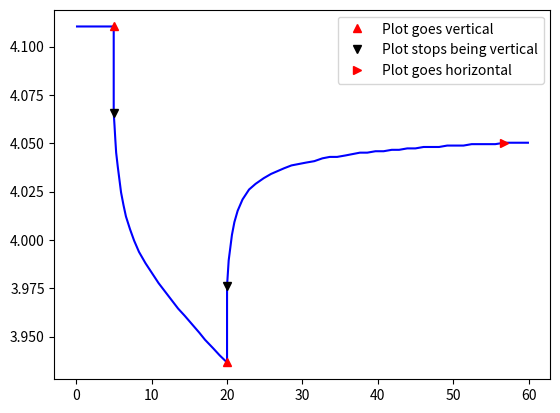

This chart was generated by the following Python code:
import matplotlib.pyplot as plt
import numpy as np

time = np.array([0.10810811,   0.75675676,   1.62162162,   2.59459459,
              3.56756757,   4.21621622,   4.97297297,   4.97297297,
              4.97297297,   4.97297297,   4.97297297,   4.97297297,
              4.97297297,   4.97297297,   5.08108108,   5.18918919,
              5.2972973,   5.51351351,   5.72972973,   5.94594595,
              6.27027027,   6.59459459,   7.13513514,   7.67567568,
              8.32432432,   9.18918919,  10.05405405,  10.91891892,
              11.78378378,  12.64864865,  13.51351351,  14.37837838,
              15.35135135,  16.32432432,  17.08108108,  18.16216216,
              19.02702703,  20.,  20.,  20.,
              20.,  20.,  20.,  20.,
              20.10810811,  20.21621622,  20.43243243,  20.64864865,
              20.97297297,  21.40540541,  22.05405405,  22.91891892,
              23.78378378,  24.86486486,  25.83783784,  26.7027027,
              27.56756757,  28.54054054,  29.51351351,  30.48648649,
              31.56756757,  32.64864865,  33.62162162,  34.59459459,
              35.67567568,  36.64864865,  37.62162162,  38.59459459,
              39.67567568,  40.75675676,  41.83783784,  42.81081081,
              43.89189189,  44.97297297,  46.05405405,  47.02702703,
              48.10810811,  49.18918919,  50.27027027,  51.35135135,
              52.43243243,  53.51351351,  54.48648649,  55.56756757,
              56.75675676,  57.72972973,  58.81081081,  59.89189189])

volts = np.array([4.11041056,  4.11041056,  4.11041056,  4.11041056,  4.11041056,
               4.11041056,  4.11041056,  4.10454545,  4.09794721,  4.09208211,
               4.08621701,  4.07961877,  4.07228739,  4.06568915,  4.05909091,
               4.05175953,  4.04516129,  4.03782991,  4.03123167,  4.02463343,
               4.01803519,  4.01217009,  4.00557185,  3.99970674,  3.99384164,
               3.98797654,  3.98284457,  3.97771261,  3.97331378,  3.96891496,
               3.96451613,  3.96085044,  3.95645161,  3.95205279,  3.9483871,
               3.94398827,  3.94032258,  3.93665689,  3.94325513,  3.94985337,
               3.95645161,  3.96378299,  3.97038123,  3.97624633,  3.98284457,
               3.98944282,  3.99604106,  4.0026393,  4.00923754,  4.01510264,
               4.02096774,  4.02609971,  4.02903226,  4.03196481,  4.03416422,
               4.0356305,  4.03709677,  4.03856305,  4.03929619,  4.04002933,
               4.04076246,  4.04222874,  4.04296188,  4.04296188,  4.04369501,
               4.04442815,  4.04516129,  4.04516129,  4.04589443,  4.04589443,
               4.04662757,  4.04662757,  4.0473607,  4.0473607,  4.04809384,
               4.04809384,  4.04809384,  4.04882698,  4.04882698,  4.04882698,
               4.04956012,  4.04956012,  4.04956012,  4.04956012,  4.05029326,
               4.05029326,  4.05029326,  4.05029326])


def masks(vec):
    d = np.diff(vec)
    dd = np.diff(d)

    # Mask of locations where graph goes to vertical or horizontal, depending on vec
    to_mask = ((d[:-1] != 0) & (d[:-1] == -dd))
    # Mask of locations where graph comes from vertical or horizontal, depending on vec
    from_mask = ((d[1:] != 0) & (d[1:] == dd))
    return to_mask, from_mask


to_vert_mask, from_vert_mask = masks(time)
to_horiz_mask, from_horiz_mask = masks(volts)


def apply_mask(mask, x, y):
    return x[1:-1][mask], y[1:-1][mask]


to_horiz_t, to_horiz_v = apply_mask(to_horiz_mask, time, volts)
to_horiz_t, to_horiz_v = to_horiz_t[-1], to_horiz_v[-1]

plt.plot(time, volts, 'b-')
plt.plot(*apply_mask(to_vert_mask, time, volts), 'r^', label='Plot goes vertical')
plt.plot(*apply_mask(from_vert_mask, time, volts), 'kv', label='Plot stops being vertical')
plt.plot(to_horiz_t, to_horiz_v, 'r>', label='Plot goes horizontal')
plt.legend()
plt.show()
